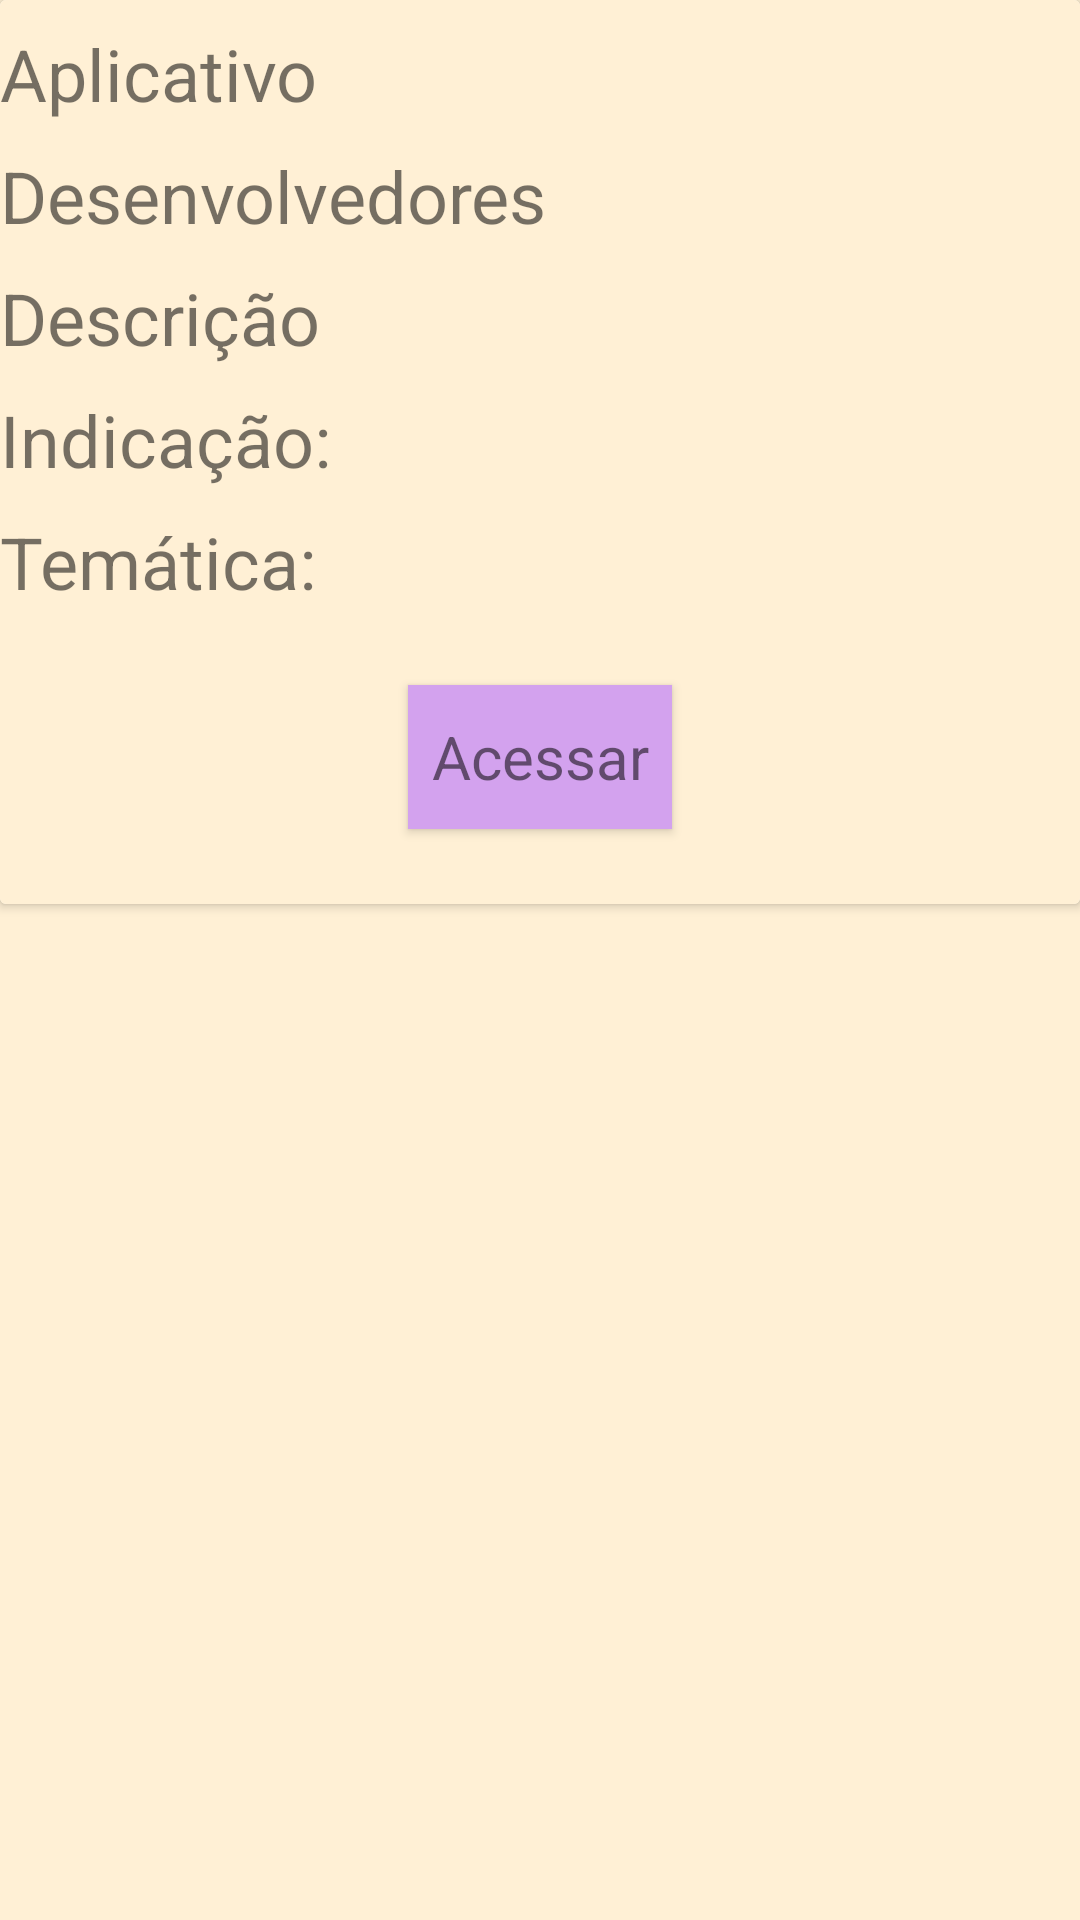

Here is an Android app screen rendered from its layout file. Give the layout XML and the strings, colors and styles it references.
<!-- AndroidManifest.xml: application theme AppTheme -->
<!-- res/layout/content_aplicativo_detalhado.xml -->
<?xml version="1.0" encoding="utf-8"?>
<LinearLayout xmlns:android="http://schemas.android.com/apk/res/android"
    xmlns:app="http://schemas.android.com/apk/res-auto"
    xmlns:tools="http://schemas.android.com/tools"
    android:layout_width="match_parent"
    android:layout_height="wrap_content"
    android:background="#FFF0D5"
    android:orientation="vertical"
    app:layout_behavior="@string/appbar_scrolling_view_behavior"
     >

    <androidx.cardview.widget.CardView
    android:layout_width="match_parent"
    android:layout_height="wrap_content">

        <LinearLayout
            android:layout_width="match_parent"
            android:layout_height="match_parent"
            android:background="#FFF0D5"
            android:orientation="vertical">

            <TextView
                android:id="@+id/tvNomeApp"
                android:layout_width="wrap_content"
                android:layout_height="wrap_content"

                android:layout_marginTop="25px"
                android:text="Aplicativo"
                android:textSize="24sp" />

            <TextView
            android:id="@+id/tvDesenvolvedores"
            android:layout_width="wrap_content"
            android:layout_height="wrap_content"

            android:layout_marginTop="25px"
            android:text="Desenvolvedores"
            android:textSize="24sp" />
            <TextView
                android:id="@+id/tvDescricao"
                android:layout_width="wrap_content"
                android:layout_height="wrap_content"

                android:layout_marginTop="25px"
                android:text="Descrição"
                android:textSize="24sp" />
            <TextView
                android:id="@+id/tvDescricaoIndicacao"
                android:layout_width="wrap_content"
                android:layout_height="wrap_content"
                android:layout_marginTop="25px"
                android:text="Indicação: "
                android:textSize="24sp" />

            <TextView
                android:id="@+id/tvTematica"
                android:layout_width="wrap_content"
                android:layout_height="wrap_content"
                android:layout_marginTop="25px"
                android:text="Temática: "
                android:textSize="24sp" />




            <Button
                android:id="@+id/btnVer"
                android:layout_width="wrap_content"
                android:layout_height="wrap_content"
                android:layout_gravity="center"
                android:layout_marginTop="25dp"
                android:layout_marginBottom="25dp"
                android:background="#D3A2EE"
                android:text="Acessar"
                android:textAppearance="@style/TextAppearance.AppCompat.Small"
                android:textSize="20sp" />
        </LinearLayout>
    </androidx.cardview.widget.CardView>

</LinearLayout>
<!-- resources referenced by this layout -->
<resources>
  <style name="AppTheme" parent="Theme.AppCompat.Light.DarkActionBar">
          
          <item name="colorPrimary">@color/colorPrimary</item>
          <item name="colorPrimaryDark">@color/colorPrimaryDark</item>
          <item name="colorAccent">@color/colorAccent</item>
          <item name="colorButtonNormal">@color/corBotao</item>
          <item name="android:windowBackground">@color/corFundo</item>
      </style>
  <!-- not gathered from this repository: default colours our renderer supplied (Android Studio template values) -->
  <color name="colorPrimary">#FF6200EE</color>
  <color name="colorPrimaryDark">#FF3700B3</color>
  <color name="colorAccent">#FF03DAC5</color>
</resources>
